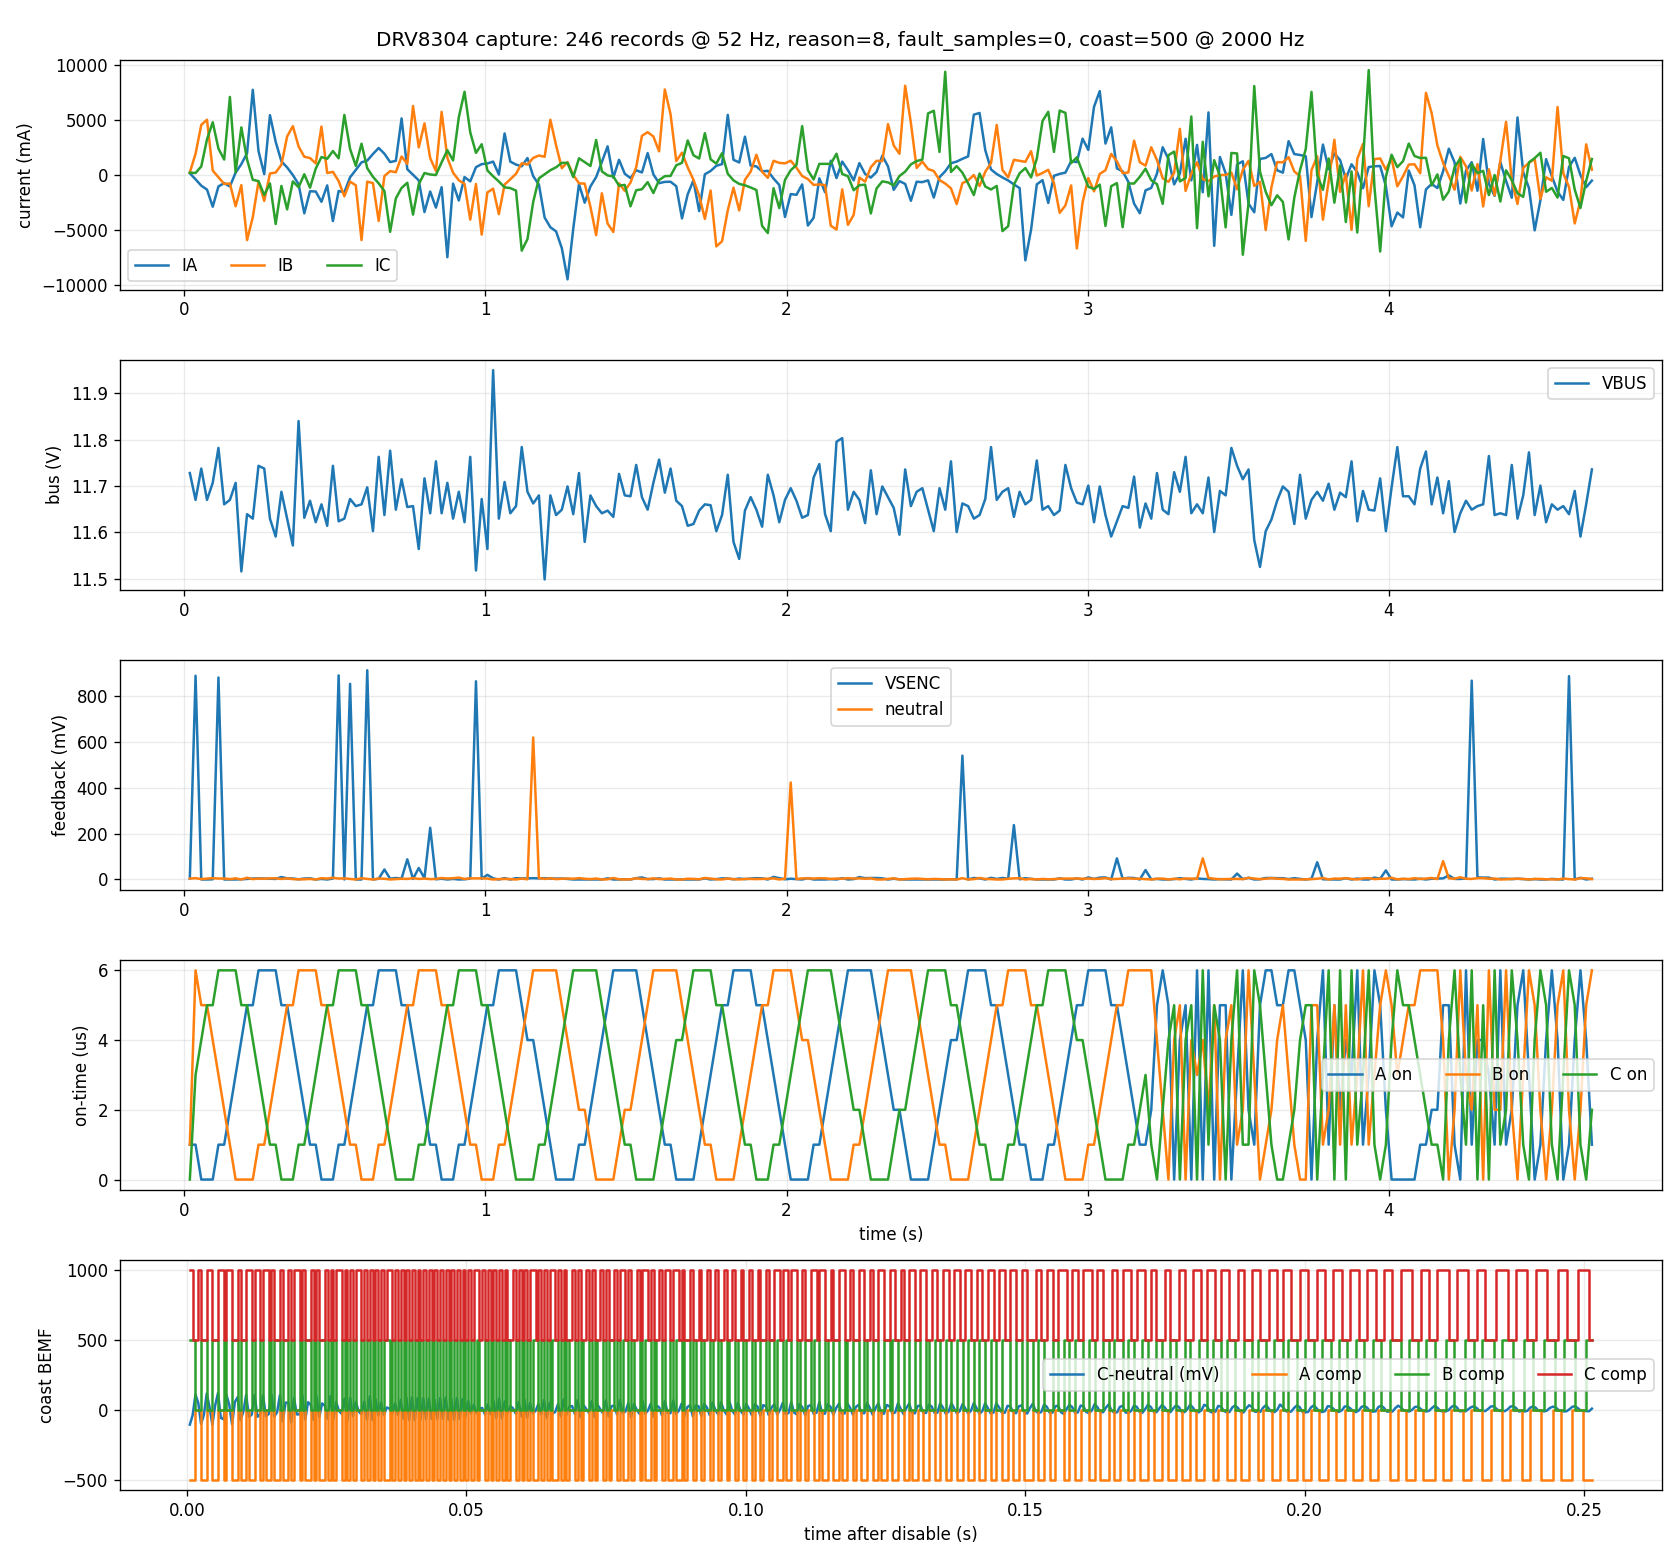

Values plotted in this chart, from the file beside it:
tick, freq_chz, ia, ib, ic, vsenc, neutral, vbus, vref, theta, flags, on_a, on_b, on_c, stage, time_ms, frequency_hz, vdda_mv, ia_ma, ib_ma, ic_ma, vsenc_mv, neutral_mv, vbus_mv
19, 0, 2061, 2067, 2066, 5, 5, 1216, 1507, 0, 3, 1, 1, 0, 1, 19.0, 0.0, 3309, 150, 219.2, 207.7, 4.039, 4.039, 11728
38, 5000, 2013, 2215, 2063, 1100, 7, 1210, 1507, 217, 15, 1, 6, 3, 2, 38.0, 50.0, 3309, -403.9, 1927, 173.1, 888.5, 5.654, 11670
57, 5000, 1963, 2443, 2115, 0, 2, 1217, 1507, 206, 13, 0, 5, 4, 2, 57.0, 50.0, 3309, -980.8, 4558, 773.1, 0.0, 1.616, 11737
76, 5000, 1932, 2483, 2329, 0, 5, 1210, 1507, 193, 13, 0, 5, 5, 2, 76.0, 50.0, 3309, -1339, 5020, 3243, 0.0, 4.039, 11670
95, 5000, 1797, 2082, 2463, 1, 7, 1213, 1506, 180, 13, 0, 4, 5, 2, 95.0, 50.0, 3311, -2898, 392.6, 4792, 0.8083, 5.658, 11707
114, 5000, 1957, 2029, 2255, 1089, 5, 1220, 1505, 167, 13, 1, 3, 6, 2, 114.0, 50.0, 3313, -1051, -219.5, 2392, 880.8, 4.044, 11782
133, 5000, 1983, 1977, 2169, 0, 5, 1209, 1507, 156, 7, 1, 2, 6, 2, 133.0, 50.0, 3309, -750.1, -819.3, 1396, 0.0, 4.039, 11660
152, 5000, 1957, 1980, 2663, 0, 2, 1210, 1507, 143, 15, 2, 1, 6, 2, 152.0, 50.0, 3309, -1050, -784.7, 7097, 0.0, 1.616, 11670
171, 5000, 2066, 1801, 2068, 0, 6, 1213, 1506, 130, 13, 3, 0, 6, 2, 171.0, 50.0, 3311, 207.8, -2852, 230.9, 0.0, 4.85, 11707
190, 5000, 2133, 1967, 2423, 1, 0, 1194, 1507, 119, 11, 4, 0, 5, 2, 190.0, 50.0, 3309, 980.8, -934.7, 4327, 0.8078, 0.0, 11516
209, 5000, 2219, 1534, 2169, 3, 9, 1206, 1506, 106, 11, 5, 0, 5, 2, 209.0, 50.0, 3311, 1975, -5935, 1397, 2.425, 7.275, 11639
228, 5000, 2719, 1714, 2009, 5, 2, 1205, 1506, 94, 11, 5, 0, 4, 2, 228.0, 50.0, 3311, 7748, -3857, -450.3, 4.041, 1.617, 11629
247, 5000, 2235, 1995, 1999, 6, 5, 1216, 1505, 83, 13, 6, 1, 3, 2, 247.0, 50.0, 3313, 2161, -612.4, -566.2, 4.853, 4.044, 11743
266, 5000, 2054, 1843, 1889, 5, 4, 1217, 1507, 70, 15, 6, 1, 2, 2, 266.0, 50.0, 3309, 69.24, -2366, -1835, 4.039, 3.231, 11737
285, 5000, 2519, 2059, 1981, 4, 6, 1205, 1506, 58, 7, 6, 2, 1, 2, 285.0, 50.0, 3311, 5439, 127, -773.6, 3.233, 4.85, 11629
304, 5000, 2309, 2067, 1661, 3, 6, 1201, 1506, 46, 15, 6, 3, 1, 2, 304.0, 50.0, 3311, 3014, 219.4, -4469, 2.425, 4.85, 11591
323, 5000, 2155, 2128, 1961, 13, 3, 1211, 1506, 34, 13, 5, 4, 0, 2, 323.0, 50.0, 3311, 1236, 923.8, -1005, 10.51, 2.425, 11687
342, 5000, 2107, 2351, 1776, 6, 6, 1205, 1506, 21, 7, 5, 5, 0, 2, 342.0, 50.0, 3311, 681.3, 3499, -3141, 4.85, 4.85, 11629
361, 5000, 2047, 2432, 1997, 5, 2, 1199, 1506, 10, 7, 4, 5, 0, 2, 361.0, 50.0, 3311, -11.55, 4434, -588.9, 4.041, 1.617, 11572
380, 5000, 1975, 2273, 1951, 1, 1, 1226, 1505, 253, 5, 3, 6, 1, 2, 380.0, 50.0, 3313, -843.5, 2600, -1121, 0.8088, 0.8088, 11840
399, 5000, 1745, 2191, 2053, 5, 1, 1206, 1507, 241, 5, 2, 6, 1, 2, 399.0, 50.0, 3309, -3496, 1650, 57.7, 4.039, 0.8078, 11631
418, 5000, 1919, 2181, 1947, 6, 3, 1209, 1506, 229, 13, 1, 6, 2, 2, 418.0, 50.0, 3311, -1490, 1536, -1166, 4.85, 2.425, 11668
437, 5000, 1917, 2139, 2098, 0, 0, 1205, 1507, 217, 15, 1, 6, 3, 2, 437.0, 50.0, 3309, -1512, 1050, 577, 0.0, 0.0, 11622
456, 5000, 1836, 2429, 2189, 3, 7, 1209, 1507, 204, 13, 0, 5, 4, 2, 456.0, 50.0, 3309, -2446, 4396, 1627, 2.423, 5.654, 11660
475, 5000, 1965, 2063, 2175, 0, 5, 1205, 1508, 193, 15, 0, 5, 5, 2, 475.0, 50.0, 3306, -957.1, 173, 1465, 0.0, 4.036, 11614
494, 5000, 1684, 2072, 2236, 5, 9, 1216, 1505, 180, 15, 0, 4, 5, 2, 494.0, 50.0, 3313, -4206, 277.3, 2172, 4.044, 7.279, 11743
513, 5000, 1921, 1999, 2179, 1103, 5, 1206, 1508, 168, 13, 1, 3, 6, 2, 513.0, 50.0, 3306, -1465, -565.1, 1511, 890.4, 4.036, 11624
532, 5000, 1911, 1879, 2521, 0, 6, 1205, 1506, 156, 13, 1, 2, 6, 2, 532.0, 50.0, 3311, -1582, -1951, 5462, 0.0, 4.85, 11629
551, 5000, 2029, 1995, 2253, 1057, 3, 1211, 1508, 144, 15, 2, 1, 6, 2, 551.0, 50.0, 3306, -219.1, -611.2, 2364, 853.2, 2.422, 11672
570, 5000, 2087, 1966, 2119, 0, 0, 1207, 1505, 131, 5, 3, 1, 6, 2, 570.0, 50.0, 3313, 450.6, -947.5, 820.4, 0.0, 0.0, 11656
589, 5000, 2147, 1534, 2294, 0, 7, 1209, 1507, 119, 3, 4, 0, 5, 2, 589.0, 50.0, 3309, 1142, -5931, 2839, 0.0, 5.654, 11660
608, 5000, 2161, 1995, 2101, 1129, 3, 1212, 1506, 107, 11, 5, 0, 5, 2, 608.0, 50.0, 3311, 1305, -612, 612, 912.6, 2.425, 11697
627, 5000, 2213, 1983, 2033, 0, 0, 1203, 1507, 94, 13, 5, 0, 4, 2, 627.0, 50.0, 3309, 1904, -750.1, -173.1, 0.0, 0.0, 11602
646, 5000, 2260, 1685, 1981, 4, 5, 1218, 1505, 81, 11, 6, 1, 3, 2, 646.0, 50.0, 3313, 2450, -4194, -774.2, 3.235, 4.044, 11763
665, 5000, 2215, 2039, 1921, 54, 4, 1205, 1505, 70, 11, 6, 1, 2, 2, 665.0, 50.0, 3313, 1930, -104, -1467, 43.68, 3.235, 11637
684, 5000, 2149, 2078, 1599, 4, 0, 1221, 1507, 57, 3, 6, 2, 1, 2, 684.0, 50.0, 3309, 1165, 346.2, -5181, 3.231, 0.0, 11776
703, 5000, 2159, 2069, 1863, 8, 2, 1207, 1506, 44, 7, 6, 3, 0, 2, 703.0, 50.0, 3311, 1282, 242.5, -2136, 6.466, 1.617, 11649
722, 5000, 2493, 2193, 1945, 5, 4, 1213, 1505, 33, 7, 5, 4, 0, 2, 722.0, 50.0, 3313, 5142, 1675, -1190, 4.044, 3.235, 11714
741, 5000, 2093, 2135, 1986, 109, 3, 1210, 1509, 21, 15, 5, 5, 0, 2, 741.0, 50.0, 3304, 518.6, 1003, -714.5, 87.93, 2.42, 11654
760, 5000, 2049, 2591, 1735, 3, 7, 1207, 1505, 8, 15, 4, 5, 0, 2, 760.0, 50.0, 3313, 11.55, 6274, -3617, 2.426, 5.662, 11656
779, 5000, 2005, 2265, 1974, 62, 3, 1199, 1507, 253, 15, 3, 6, 1, 2, 779.0, 50.0, 3309, -496.2, 2504, -853.9, 50.08, 2.423, 11564
798, 5000, 1755, 2454, 2063, 7, 5, 1214, 1506, 240, 5, 2, 6, 1, 2, 798.0, 50.0, 3311, -3383, 4688, 173.2, 5.658, 4.041, 11716
817, 5000, 1917, 2181, 2051, 279, 2, 1207, 1507, 229, 13, 1, 6, 2, 2, 817.0, 50.0, 3309, -1512, 1535, 34.62, 225.4, 1.616, 11641
836, 5000, 1790, 2079, 2047, 1, 3, 1217, 1505, 216, 13, 1, 6, 3, 2, 836.0, 50.0, 3313, -2981, 358.2, -11.55, 0.8088, 2.426, 11753
855, 5000, 1951, 2545, 2147, 4, 8, 1207, 1507, 204, 13, 0, 5, 4, 2, 855.0, 50.0, 3309, -1119, 5735, 1142, 3.231, 6.462, 11641
874, 5000, 1399, 2183, 2243, 0, 5, 1213, 1506, 191, 13, 0, 5, 5, 2, 874.0, 50.0, 3311, -7494, 1559, 2252, 0.0, 4.041, 11707
893, 5000, 1979, 2065, 2162, 3, 7, 1205, 1506, 180, 15, 0, 4, 5, 2, 893.0, 50.0, 3311, -796.7, 196.3, 1316, 2.425, 5.658, 11629
912, 5000, 1846, 2006, 2502, 0, 10, 1211, 1506, 167, 13, 1, 3, 6, 2, 912.0, 50.0, 3311, -2332, -485, 5242, 0.0, 8.083, 11687
931, 5000, 2031, 1977, 2704, 1, 3, 1205, 1507, 156, 9, 1, 2, 6, 2, 931.0, 50.0, 3309, -196.2, -819.3, 7570, 0.8078, 2.423, 11622
950, 5000, 1997, 1695, 2383, 5, 6, 1218, 1505, 143, 3, 2, 1, 6, 2, 950.0, 50.0, 3313, -589.3, -4079, 3871, 4.044, 4.853, 11763
969, 5000, 2109, 1976, 2222, 1071, 6, 1195, 1508, 131, 15, 3, 1, 6, 2, 969.0, 50.0, 3306, 703.4, -830.3, 2007, 864.5, 4.843, 11518
988, 5000, 2133, 1577, 2290, 4, 6, 1211, 1508, 119, 11, 4, 0, 5, 2, 988.0, 50.0, 3306, 980.2, -5431, 2791, 3.229, 4.843, 11672
1007, 5000, 2138, 1910, 2083, 25, 5, 1199, 1507, 107, 11, 5, 0, 5, 3, 1007, 50.0, 3309, 1039, -1592, 403.9, 20.19, 4.039, 11564
1026, 5000, 2153, 1939, 2037, 6, 0, 1239, 1507, 94, 13, 5, 0, 4, 3, 1026, 50.0, 3309, 1212, -1258, -126.9, 4.847, 0.0, 11950
1045, 5000, 2051, 1739, 1996, 0, 2, 1205, 1506, 81, 15, 6, 1, 3, 3, 1045, 50.0, 3311, 34.64, -3568, -600.4, 0.0, 1.617, 11629
1064, 5000, 2375, 1972, 1950, 7, 3, 1214, 1507, 69, 3, 6, 1, 2, 3, 1064, 50.0, 3309, 3773, -877, -1131, 5.654, 2.423, 11709
1083, 5000, 2153, 2013, 1944, 0, 2, 1207, 1507, 56, 15, 6, 2, 1, 3, 1083, 50.0, 3309, 1212, -403.9, -1200, 0.0, 1.616, 11641
1102, 5000, 2129, 2057, 1924, 7, 0, 1207, 1505, 44, 5, 6, 3, 0, 3, 1102, 50.0, 3313, 935.9, 104, -1433, 5.662, 0.0, 11656
1121, 5000, 2116, 2140, 1451, 6, 5, 1221, 1506, 31, 7, 5, 4, 0, 3, 1121, 50.0, 3311, 785.2, 1062, -6894, 4.85, 4.041, 11784
1140, 5000, 2181, 2130, 1542, 6, 1, 1211, 1506, 19, 7, 4, 5, 0, 3, 1140, 50.0, 3311, 1536, 946.9, -5843, 4.85, 0.8083, 11687
... 186 more rows
